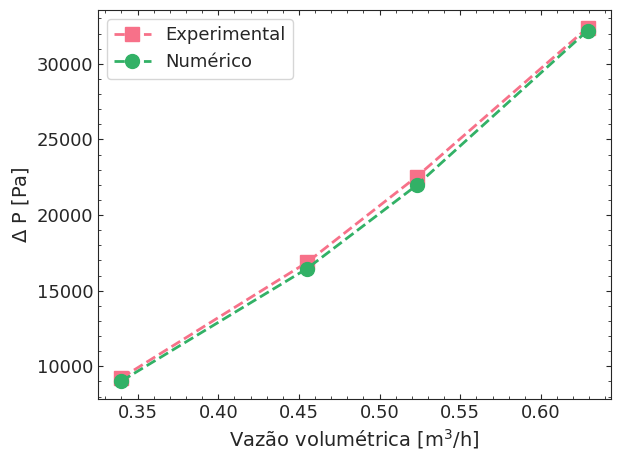

Python code for this plot:
# -*- coding: utf-8 -*-
"""
Created on Tue May 10 07:06:36 2022

[redacted]
"""

import matplotlib as mpl
import matplotlib.pyplot as plt
import numpy as np
import seaborn as sns
import pandas as pd

sns.set_style("ticks")  # darkgrid, white grid, dark, white and ticks

plt.rc("axes", titlesize=18)  # fontsize of the axes title
plt.rc("axes", labelsize=14)  # fontsize of the x and y labels
plt.rc("xtick", labelsize=13)  # fontsize of the tick labels
plt.rc("ytick", labelsize=13)  # fontsize of the tick labels
plt.rc("legend", fontsize=13)  # legend fontsize
plt.rc("font", size=13)  # controls default text sizes

# cor = sns.color_palette('Set2')
# cor = sns.color_palette('deep')
# sns.color_palette("Paired") #sequencia de cores pairadas entre claro e escuro na sequencia
cor = sns.color_palette("husl", 8)

# plt.style.use("sea")


#'Solarize_Light2',
#'_classic_test_patch',
#'_mpl-gallery',
#'_mpl-gallery-nogrid',
#'bmh',
#'classic',
#'dark_background',
#'fast',
#'fivethirtyeight',
#'ggplot',
#'grayscale',
#'seaborn',
#'seaborn-bright',
#'seaborn-colorblind',
#'seaborn-dark',
#'seaborn-dark-palette',
#'seaborn-darkgrid',
#'seaborn-deep',
#'seaborn-muted',
#'seaborn-notebook',
#'seaborn-paper',
#'seaborn-pastel',
#'seaborn-poster',
#'seaborn-talk',
#'seaborn-ticks',
#'seaborn-white',
#'seaborn-whitegrid',
#'tableau-colorblind10'


## RESULTADOS DE VALIDACAO
mdot = np.array([0.340, 0.455, 0.523, 0.629])
Dp_exp = np.array([9241, 16872, 22541, 32393])
Dp_num = np.array([9029.4, 16462, 21972, 32205])

fig, ax = plt.subplots(dpi=100, tight_layout=True)
ax.plot(
    mdot,
    Dp_exp,
    linewidth=2,
    linestyle="--",
    markersize=10,
    label="Experimental",
    marker="s",
    color=cor[0],
)
ax.plot(
    mdot,
    Dp_num,
    linewidth=2,
    linestyle="--",
    markersize=10,
    label="Numérico",
    marker="o",
    color=cor[3],
)
ax.set(xlabel=r"Vazão volumétrica [m$^3$/h]", ylabel=r"$\Delta$ P [Pa]")
ax.minorticks_on()
ax.tick_params(axis="both", which="both", direction="in", top=1, right=1)
ax.legend()
